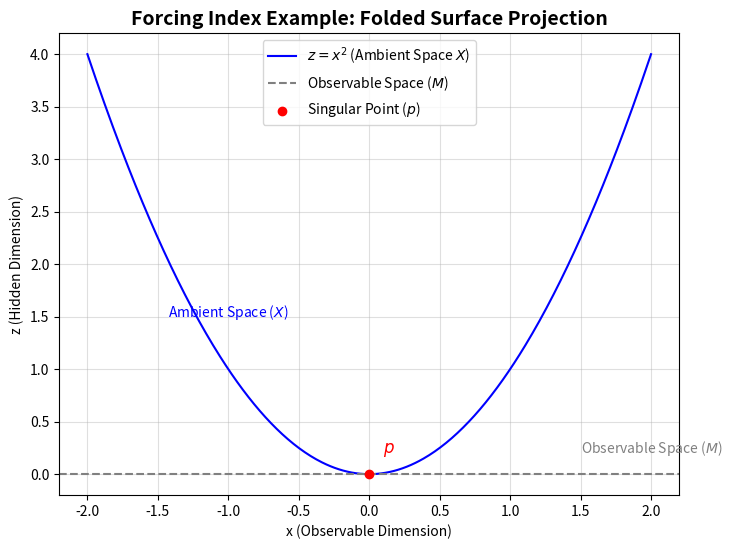

Write Python code to recreate this figure.
import matplotlib.pyplot as plt
import numpy as np

# Define the x and z coordinates for the folded surface (z = x^2)
x = np.linspace(-2, 2, 400)
z = x**2

# Create the plot
plt.figure(figsize=(8, 6))

# Plot the folded surface
plt.plot(x, z, label=r"$z = x^2$ (Ambient Space $X$)", color='blue')

# Add the x-axis as the observable space (M)
plt.axhline(0, color='gray', linestyle='--', label="Observable Space ($M$)")

# Highlight the singularity (fold point at the origin)
plt.scatter(0, 0, color='red', label="Singular Point ($p$)", zorder=5)

# Annotate the plot
plt.text(-1, 1.5, "Ambient Space ($X$)", fontsize=10, color='blue', ha='center')
plt.text(1.5, 0.2, "Observable Space ($M$)", fontsize=10, color='gray')
plt.text(0.1, 0.2, "$p$", fontsize=12, color='red')

# Add a grid, legend, and titles
plt.grid(alpha=0.4)
plt.title("Forcing Index Example: Folded Surface Projection", fontsize=14, fontweight="bold")
plt.xlabel("x (Observable Dimension)")
plt.ylabel("z (Hidden Dimension)")
plt.legend(fontsize=10)

# Show the plot